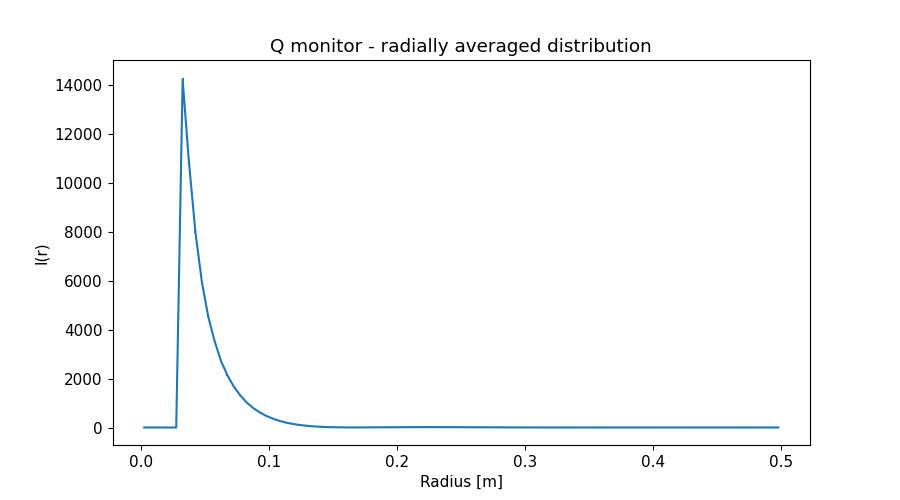

The file beside this chart, header and first rows:
x_axis, Intensity, Error
2.500000000000000052e-03, 0.000000000000000000e+00, 0.000000000000000000e+00
7.499999999999999722e-03, 0.000000000000000000e+00, 0.000000000000000000e+00
1.250000000000000069e-02, 0.000000000000000000e+00, 0.000000000000000000e+00
1.750000000000000167e-02, 0.000000000000000000e+00, 0.000000000000000000e+00
2.249999999999999917e-02, 0.000000000000000000e+00, 0.000000000000000000e+00
2.750000000000000014e-02, 0.000000000000000000e+00, 0.000000000000000000e+00
3.250000000000000111e-02, 1.421289587000000029e+04, 8.611174006000000247e+01
3.749999999999999861e-02, 1.079522446999999920e+04, 5.841047197000000324e+01
4.250000000000000305e-02, 7.973221840000000157e+03, 3.955850276999999693e+01
4.750000000000000056e-02, 5.954654101000000082e+03, 2.775614935000000116e+01
5.249999999999999806e-02, 4.527017638999999690e+03, 2.002909059999999997e+01
5.750000000000000250e-02, 3.520436901999999918e+03, 1.472583292999999927e+01
6.250000000000000000e-02, 2.709209198000000015e+03, 1.091308304000000007e+01
6.750000000000000444e-02, 2.127347673000000214e+03, 8.201664808000000306e+00
7.249999999999999500e-02, 1.666404583000000002e+03, 6.195466831000000063e+00
7.749999999999999944e-02, 1.310761719999999968e+03, 4.723230932999999965e+00
8.250000000000000389e-02, 1.020559453999999960e+03, 3.571306835000000124e+00
8.749999999999999445e-02, 7.977280598999999484e+02, 2.718265004000000040e+00
9.249999999999999889e-02, 6.245901489999999967e+02, 2.073585588999999896e+00
9.750000000000000333e-02, 4.802965580000000045e+02, 1.561663486999999906e+00
1.024999999999999939e-01, 3.709300855999999840e+02, 1.182910909999999927e+00
1.074999999999999983e-01, 2.794086879999999837e+02, 8.784124405000000024e-01
1.125000000000000028e-01, 2.083709148000000084e+02, 6.486804041000000520e-01
1.174999999999999933e-01, 1.551138752999999895e+02, 4.782509529000000259e-01
1.224999999999999978e-01, 1.114095424000000065e+02, 3.435598456000000245e-01
1.275000000000000022e-01, 7.995459567000000334e+01, 2.475461183999999870e-01
1.325000000000000067e-01, 5.450991005000000200e+01, 1.708852291000000079e-01
1.375000000000000111e-01, 3.647197689000000054e+01, 1.176668243000000003e-01
1.424999999999999878e-01, 2.357461796999999848e+01, 7.884507791000000543e-02
1.474999999999999922e-01, 1.441429018999999911e+01, 5.077089510999999861e-02
1.524999999999999967e-01, 8.475142242000000437e+00, 3.200036619999999804e-02
1.575000000000000011e-01, 5.000372462999999712e+00, 1.927771160000000053e-02
1.625000000000000056e-01, 3.359688283000000109e+00, 1.233655386999999923e-02
1.675000000000000100e-01, 3.022689505000000221e+00, 1.058321505999999974e-02
1.724999999999999867e-01, 3.595963323999999961e+00, 1.262600365000000023e-02
1.774999999999999911e-01, 4.778143537000000052e+00, 1.594560739999999893e-02
1.824999999999999956e-01, 6.281821051999999739e+00, 1.939609947000000070e-02
1.875000000000000000e-01, 7.972640537000000194e+00, 2.279036306999999983e-02
1.925000000000000044e-01, 9.585654390000000191e+00, 2.566637322000000013e-02
1.975000000000000089e-01, 1.101421382000000015e+01, 2.804704129999999879e-02
2.025000000000000133e-01, 1.232033870999999969e+01, 3.003102326999999849e-02
2.074999999999999900e-01, 1.336366398999999916e+01, 3.140833714999999998e-02
2.124999999999999944e-01, 1.409624419000000017e+01, 3.214776712999999758e-02
2.174999999999999989e-01, 1.460947608999999936e+01, 3.245809739000000277e-02
2.225000000000000033e-01, 1.484677167999999980e+01, 3.222515871000000004e-02
2.275000000000000078e-01, 1.477595432999999936e+01, 3.149156585000000008e-02
2.325000000000000122e-01, 1.439714511000000030e+01, 3.027411279999999913e-02
2.374999999999999889e-01, 1.396067940999999912e+01, 2.891582604999999931e-02
2.424999999999999933e-01, 1.324865454999999947e+01, 2.718941881999999838e-02
2.474999999999999978e-01, 1.246158712000000079e+01, 2.534255013999999959e-02
2.525000000000000022e-01, 1.154517721999999935e+01, 2.335324684999999859e-02
2.575000000000000067e-01, 1.057640561999999917e+01, 2.132040736000000158e-02
2.625000000000000111e-01, 9.532221711000000042e+00, 1.922169766999999932e-02
2.675000000000000155e-01, 8.499069777000000769e+00, 1.718611828999999994e-02
2.725000000000000200e-01, 7.469726997999999618e+00, 1.521881207999999965e-02
2.775000000000000244e-01, 6.484131624999999843e+00, 1.334263500000000026e-02
2.824999999999999734e-01, 5.577154417000000031e+00, 1.163045943000000013e-02
2.874999999999999778e-01, 4.689617693999999837e+00, 9.979530844000000442e-03
2.924999999999999822e-01, 3.918085123000000003e+00, 8.525179932999999224e-03
2.974999999999999867e-01, 3.193308329000000167e+00, 7.166421057000000282e-03
... 40 more rows
